Run: headless pygame with SDL's dummy video driver; simulated clock (each Clock.tick advances the game by its frame time, no real sleeping); random seed 0; keys injected as events and as key.get_pressed() state; no mouse input.
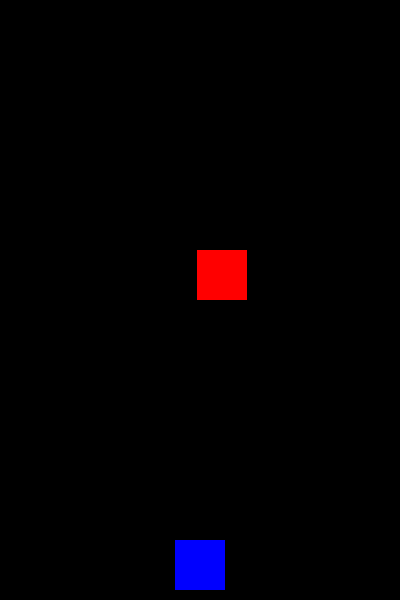
Frame 1 of 4 · flips 1–60 · no input
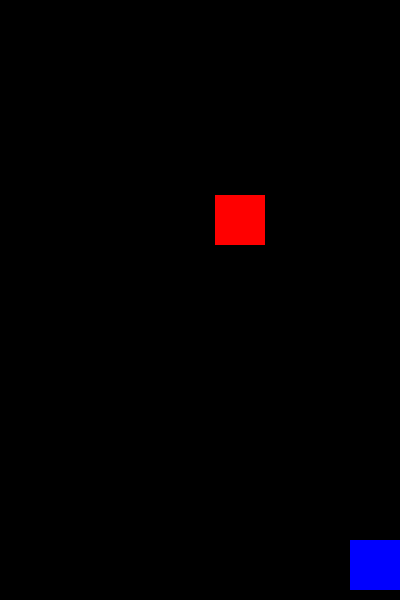
Frame 2 of 4 · flips 61–180 · tapped SPACE, RETURN · held RIGHT (→), D
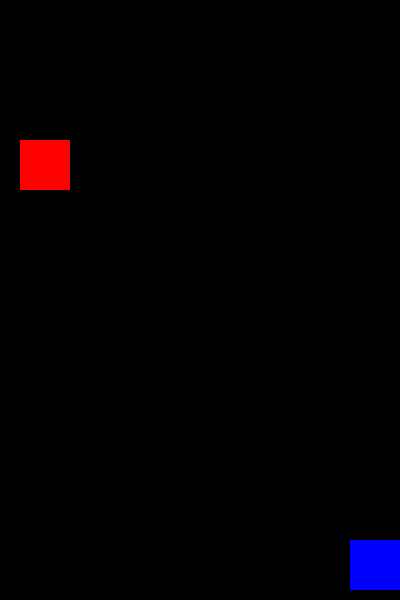
Frame 3 of 4 · flips 181–300 · held DOWN (↓), S
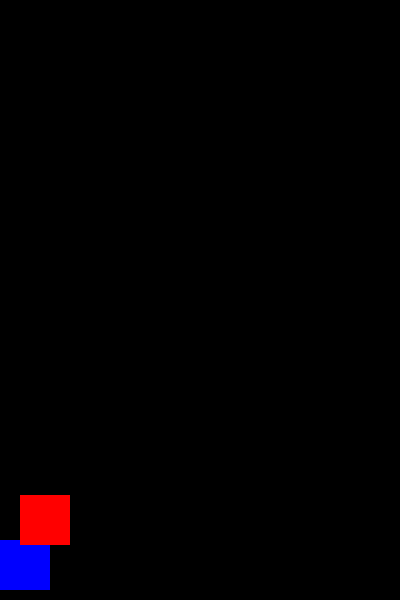
Frame 4 of 4 · flips 301–420 · held LEFT (←), A, UP (↑), W

The pygame program that drew these frames:

import pygame
import random

# Ініціалізація Pygame
pygame.init()

# Налаштування екрану
WIDTH, HEIGHT = 400, 600
screen = pygame.display.set_mode((WIDTH, HEIGHT))
pygame.display.set_caption("Avoid the Enemy")

# Кольори
WHITE = (255, 255, 255)
BLACK = (0, 0, 0)
RED = (255, 0, 0)
BLUE = (0, 0, 255)

# Швидкість оновлення екрану
clock = pygame.time.Clock()

# Гравець
player_size = 50
player_x = WIDTH // 2 - player_size // 2
player_y = HEIGHT - player_size - 10
player_speed = 5

# Ворог (блок, що падає)
enemy_size = 50
enemy_x = random.randint(0, WIDTH - enemy_size)
enemy_y = -enemy_size
enemy_speed = 5

# Функція для відображення гравця
def draw_player(x, y):
    pygame.draw.rect(screen, BLUE, (x, y, player_size, player_size))

# Функція для відображення ворога
def draw_enemy(x, y):
    pygame.draw.rect(screen, RED, (x, y, enemy_size, enemy_size))

# Головний цикл гри
running = True
while running:
    clock.tick(60)  # 60 кадрів на секунду
    screen.fill(BLACK)  # Очищення екрану

    # Перевірка подій
    for event in pygame.event.get():
        if event.type == pygame.QUIT:
            running = False

    # Управління гравцем
    keys = pygame.key.get_pressed()
    if keys[pygame.K_LEFT] and player_x > 0:
        player_x -= player_speed
    if keys[pygame.K_RIGHT] and player_x < WIDTH - player_size:
        player_x += player_speed

    # Падіння ворога
    enemy_y += enemy_speed
    if enemy_y > HEIGHT:
        enemy_y = -enemy_size
        enemy_x = random.randint(0, WIDTH - enemy_size)

    # Перевірка зіткнення
    if (enemy_y + enemy_size > player_y and
        enemy_x < player_x + player_size and
        enemy_x + enemy_size > player_x):
        running = False  # Гра закінчується при зіткненні

    # Відображення гравця та ворога
    draw_player(player_x, player_y)
    draw_enemy(enemy_x, enemy_y)

    # Оновлення екрану
    pygame.display.flip()

pygame.quit()
